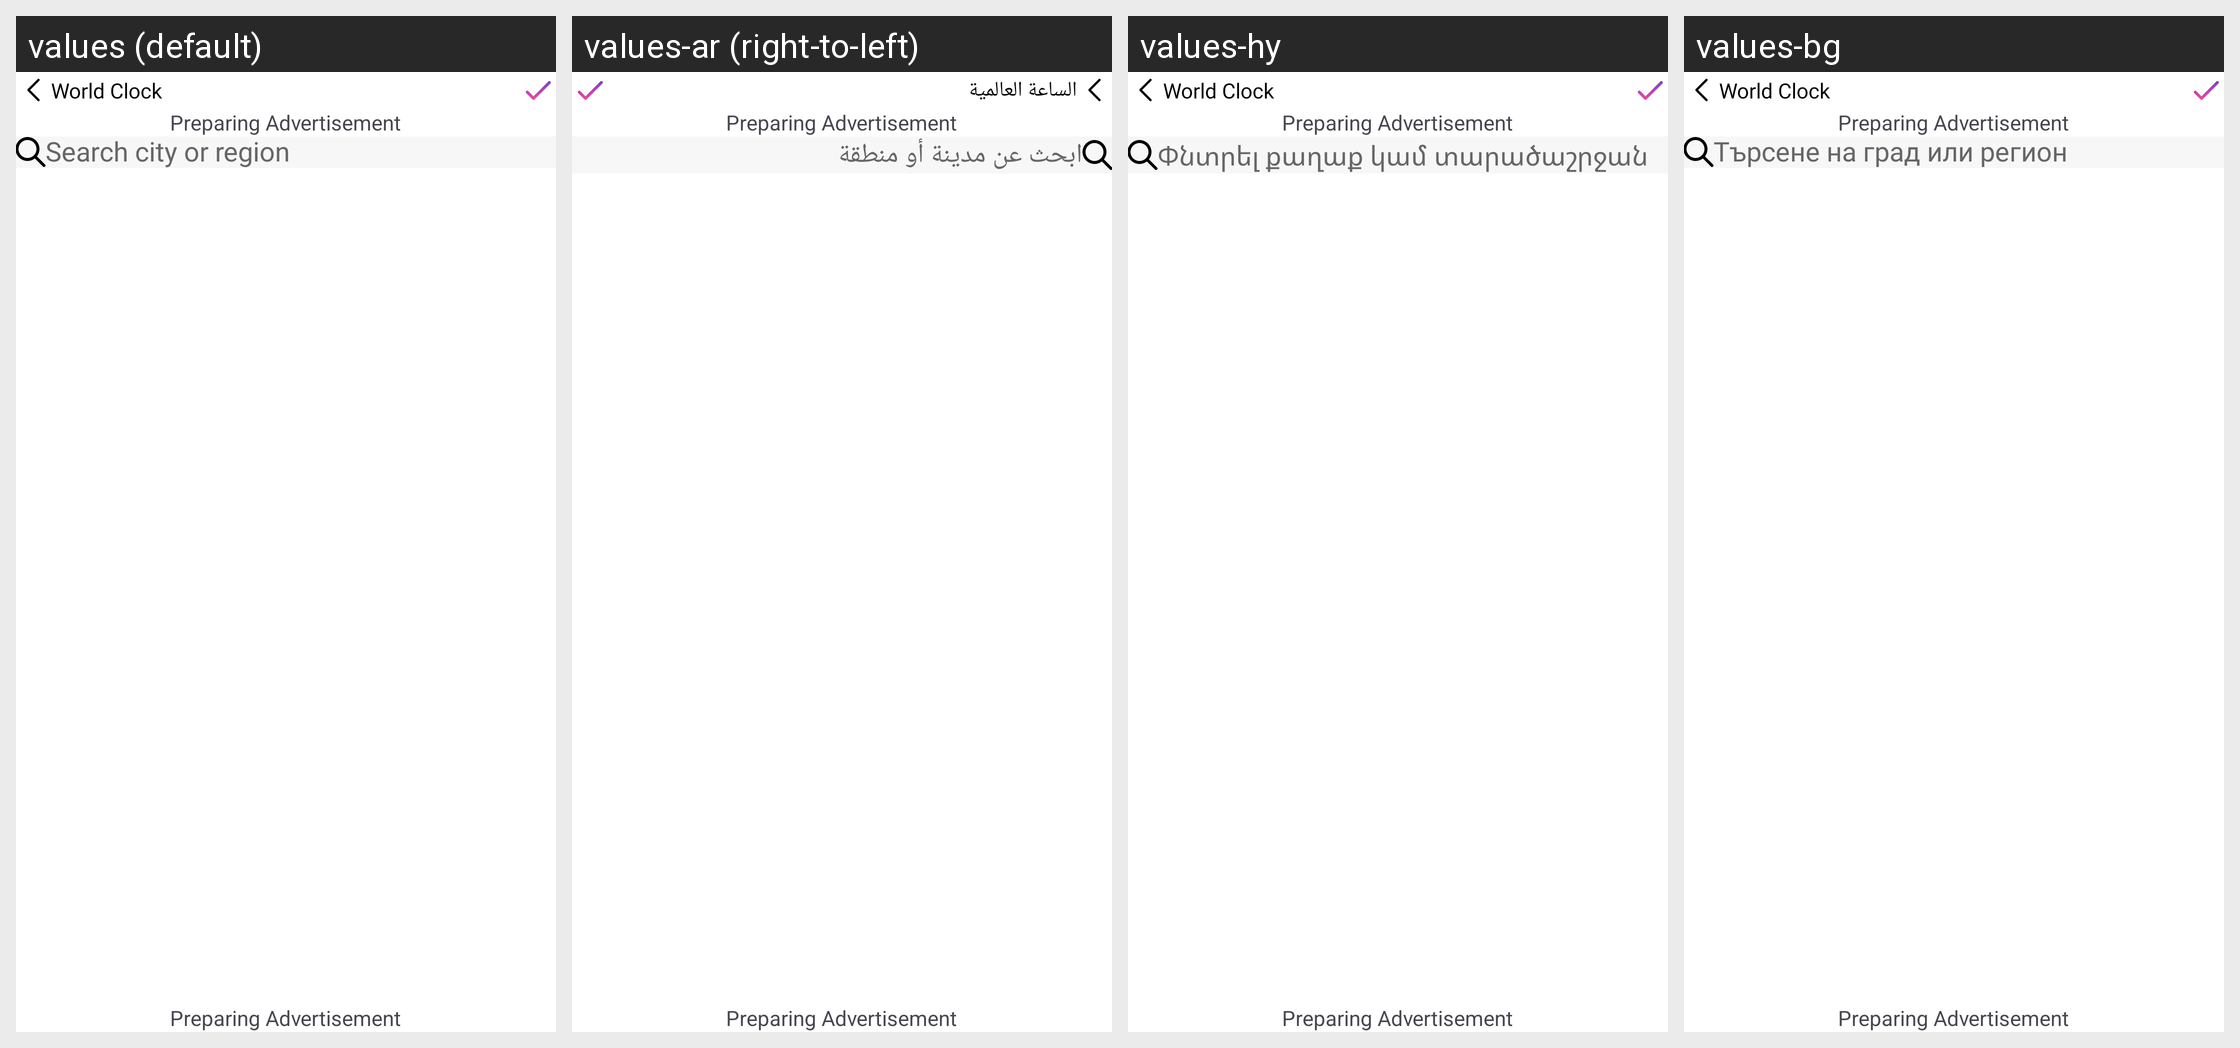

This grid shows one Android layout under several languages. Give, for every string resource on the screen, its name, the default text and each shown locale's text.
Android screen res/layout/activity_add_clock.xml rendered under 4 locales, left to right: values (default), values-ar (right-to-left), values-hy, values-bg. Device: Nexus 5 (rendered at 1080×1920; each locale shown at half size, 540×960, under a caption strip naming it); theme Theme.WorldClock.
Other locales in the repository, not shown: values-af, values-da, values-de, values-es, values-fr, values-hi, values-ja, values-nl, values-pt, values-sq.
Strings drawn on this screen, with the default value and each locale's value (text and hints the layout hard-codes, and strings that could not be matched under every locale, appear in the picture but are not listed):

search_city_or_region
  values: Search city or region
  values-ar: ابحث عن مدينة أو منطقة
  values-hy: Փնտրել քաղաք կամ տարածաշրջան
  values-bg: Търсене на град или регион

app_name
  values: World Clock
  values-ar: الساعة العالمية
  values-hy: World Clock
  values-bg: World Clock
